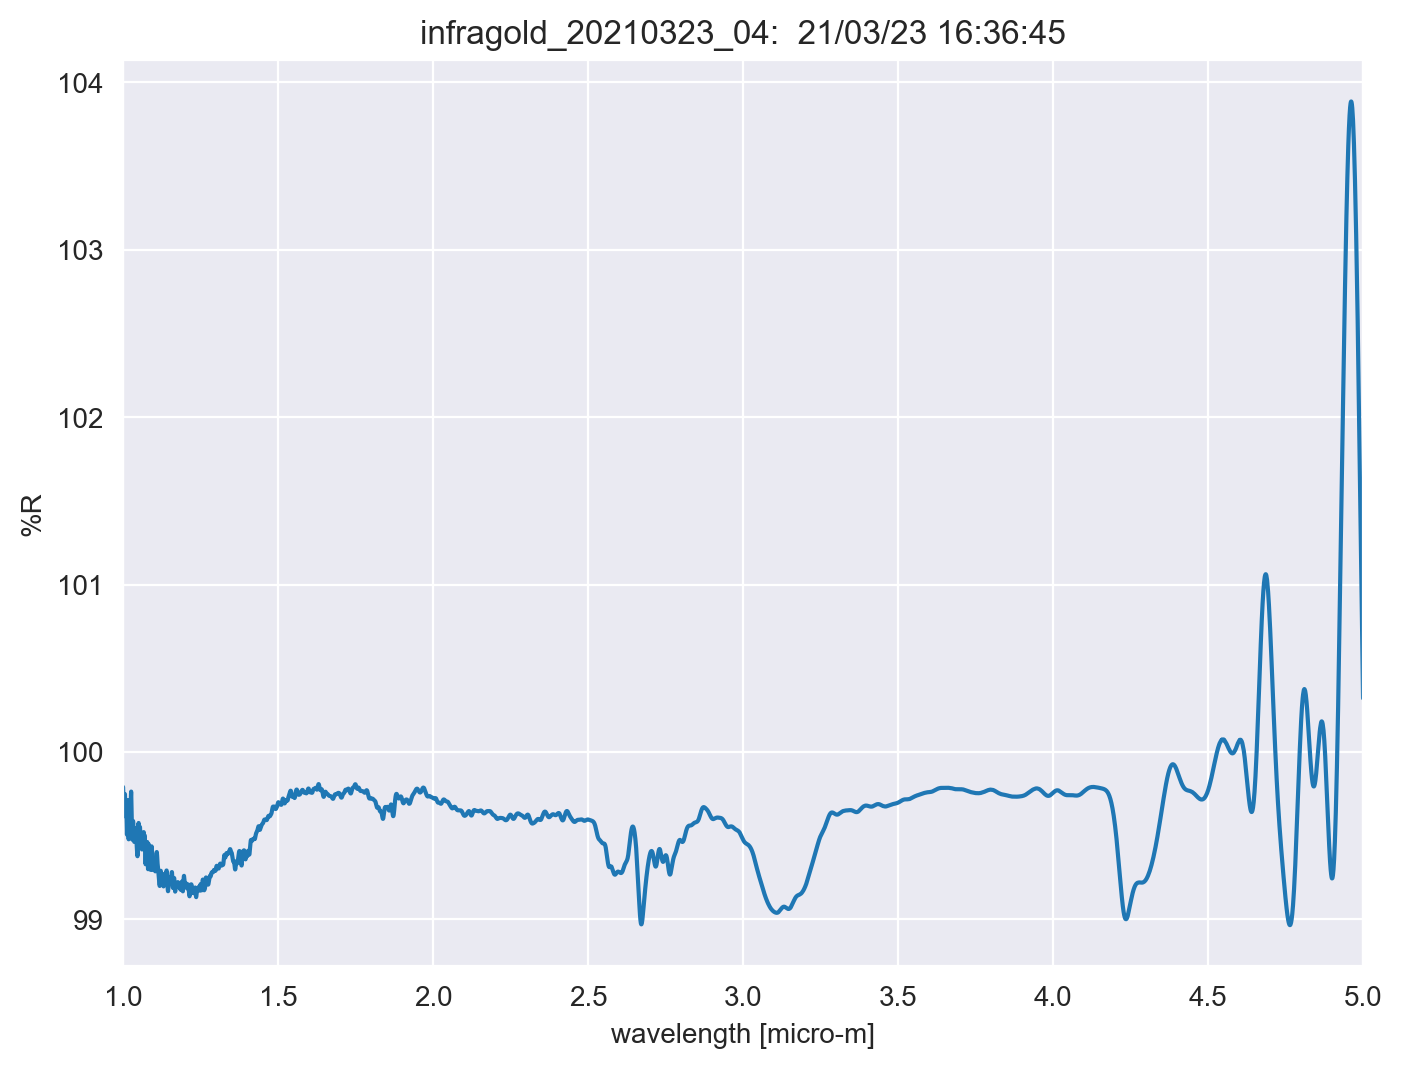

The table this chart was drawn from, first rows:
TITLE, infragold_20210323_04
DATA TYPE, INFRARED SPECTRUM
ORIGIN, JASCO
OWNER, 
DATE, 21/03/23
TIME, 16:36:45
SPECTROMETER/DATA SYSTEM, 
LOCALE, 1041
RESOLUTION, 
DELTAX, -0.0003
XUNITS, MICROMETERS
YUNITS, REFLECTANCE
FIRSTX, 5
LASTX, 1
NPOINTS, 13334
FIRSTY, 100.3
MAXY, 103.9
MINY, 98.97
XYDATA
5, 100.3
5, 100.4
4.999, 100.4
4.999, 100.4
4.999, 100.5
4.998, 100.5
4.998, 100.5
4.998, 100.6
4.998, 100.6
4.997, 100.7
4.997, 100.7
4.997, 100.7
4.996, 100.8
4.996, 100.8
4.996, 100.9
4.995, 100.9
4.995, 100.9
4.995, 101
4.995, 101
4.994, 101.1
4.994, 101.1
4.994, 101.1
4.993, 101.2
4.993, 101.2
4.993, 101.3
4.992, 101.3
4.992, 101.3
4.992, 101.4
4.992, 101.4
4.991, 101.5
4.991, 101.5
4.991, 101.5
4.99, 101.6
4.99, 101.6
4.99, 101.7
4.989, 101.7
4.989, 101.7
4.989, 101.8
4.989, 101.8
4.988, 101.9
4.988, 101.9
4.988, 101.9
... 13,322 more rows
